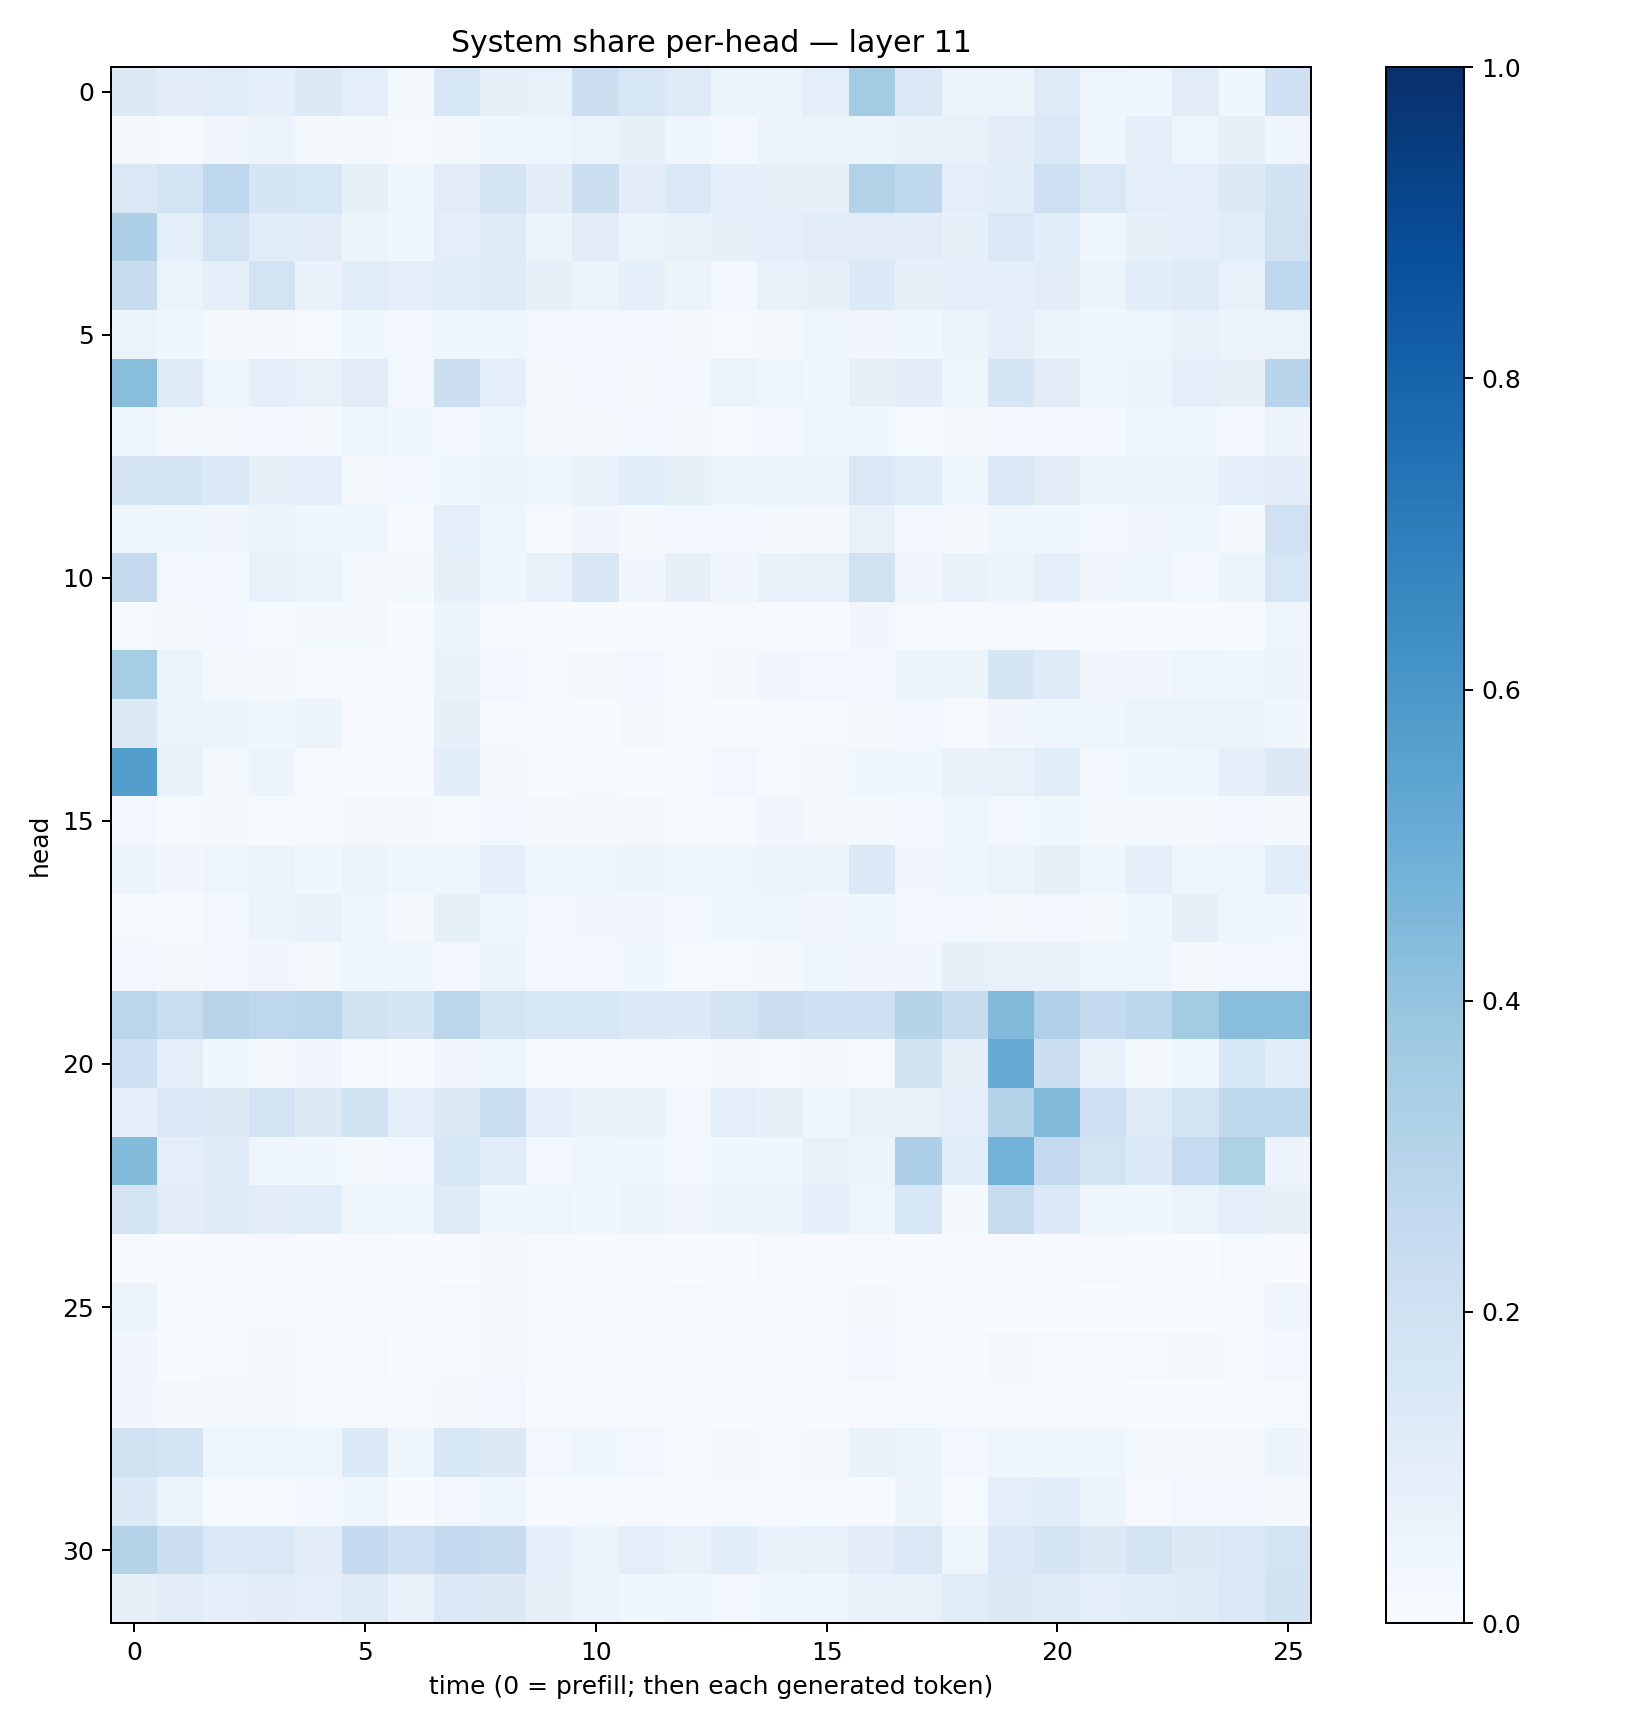

The table this chart was drawn from, first rows:
0.13201448, 0.102288365, 0.11671143, 0.092143364, 0.12951952, 0.09446604, 0.016766176, 0.15239036, 0.07995268, 0.07089077, 0.21760593, 0.16068794, 0.12481844, 0.06305769, 0.05952438, 0.093849875, 0.35642278, 0.1404263, 0.05543663, 0.05679834, 0.12431692, 0.04982222, 0.042951833, 0.1127662
0.02218, 0.01483, 0.03456, 0.0571, 0.02251, 0.01952, 0.01024, 0.01676, 0.04005, 0.04653, 0.06399, 0.08549, 0.04411, 0.02865, 0.05825, 0.06586, 0.06246, 0.06819, 0.07196, 0.111, 0.1369, 0.04543, 0.0932, 0.04869
0.1473, 0.1819, 0.2751, 0.1654, 0.1566, 0.08219, 0.03982, 0.1128, 0.1672, 0.1037, 0.2169, 0.1051, 0.1481, 0.08875, 0.08263, 0.07914, 0.3128, 0.2711, 0.09552, 0.1068, 0.2086, 0.1452, 0.09802, 0.09901
0.327, 0.08685, 0.1824, 0.1163, 0.1116, 0.0615, 0.03867, 0.09434, 0.1227, 0.05341, 0.1117, 0.06249, 0.07471, 0.07971, 0.08935, 0.1112, 0.1123, 0.1054, 0.0824, 0.1463, 0.1079, 0.04651, 0.0835, 0.09341
0.2422, 0.06427, 0.08908, 0.1855, 0.06949, 0.1159, 0.1004, 0.1077, 0.1228, 0.08044, 0.06272, 0.09029, 0.05826, 0.02644, 0.07639, 0.08355, 0.1338, 0.0825, 0.09134, 0.08864, 0.1121, 0.05987, 0.1092, 0.1239
0.06533, 0.03657, 0.01726, 0.0184, 0.01425, 0.03524, 0.02401, 0.04077, 0.04434, 0.02827, 0.028, 0.02374, 0.0162, 0.01284, 0.02315, 0.04577, 0.03274, 0.03868, 0.06022, 0.0906, 0.05465, 0.03671, 0.05066, 0.0747
0.426, 0.1228, 0.04851, 0.08775, 0.07225, 0.11, 0.02921, 0.2183, 0.08864, 0.02137, 0.0241, 0.02054, 0.02748, 0.06314, 0.04923, 0.03886, 0.082, 0.1017, 0.04275, 0.17, 0.1126, 0.05002, 0.06016, 0.09878
0.04632, 0.02294, 0.02135, 0.02928, 0.01949, 0.04846, 0.03793, 0.02384, 0.04069, 0.02193, 0.02336, 0.02997, 0.01675, 0.01301, 0.02356, 0.04025, 0.03876, 0.01543, 0.0183, 0.03041, 0.02957, 0.0239, 0.04728, 0.04677
0.1737, 0.1664, 0.133, 0.08423, 0.08667, 0.01975, 0.02532, 0.03546, 0.05856, 0.04382, 0.07499, 0.1064, 0.08222, 0.05221, 0.05279, 0.0575, 0.145, 0.1151, 0.0411, 0.1464, 0.1111, 0.05996, 0.0635, 0.06538
0.04048, 0.03886, 0.03348, 0.05503, 0.03596, 0.04694, 0.01103, 0.1009, 0.04067, 0.01144, 0.03496, 0.01677, 0.02783, 0.02755, 0.01923, 0.02145, 0.07094, 0.02663, 0.02153, 0.03681, 0.04091, 0.02846, 0.03188, 0.04055
0.2527, 0.02678, 0.0297, 0.07494, 0.0629, 0.0219, 0.01691, 0.07928, 0.04493, 0.07255, 0.1514, 0.03379, 0.08102, 0.03512, 0.06902, 0.07541, 0.1972, 0.03365, 0.06673, 0.05741, 0.0898, 0.03177, 0.04719, 0.02431
0.01489, 0.02084, 0.02805, 0.01296, 0.01723, 0.01798, 0.002515, 0.05282, 0.008815, 0.001387, 0.001965, 0.001635, 0.004067, 0.008093, 0.004598, 0.002378, 0.0332, 0.01101, 0.00631, 0.0084, 0.009977, 0.00628, 0.002384, 0.002384
0.3534, 0.05304, 0.01911, 0.02189, 0.01145, 0.006518, 0.008302, 0.06725, 0.02691, 0.01508, 0.02333, 0.02444, 0.01463, 0.02255, 0.03146, 0.02762, 0.02643, 0.06193, 0.06017, 0.1694, 0.1179, 0.03207, 0.03441, 0.05034
0.1283, 0.06477, 0.05179, 0.03601, 0.05102, 0.008707, 0.008665, 0.08466, 0.00934, 0.007106, 0.006713, 0.02003, 0.004616, 0.007311, 0.01237, 0.01502, 0.02284, 0.02611, 0.01062, 0.03185, 0.04083, 0.04283, 0.06321, 0.06521
0.5693, 0.06735, 0.02173, 0.05552, 0.009997, 0.00575, 0.005858, 0.1067, 0.01786, 0.004663, 0.009142, 0.005585, 0.007785, 0.02932, 0.01478, 0.02264, 0.0375, 0.03753, 0.06876, 0.07779, 0.1072, 0.02913, 0.03798, 0.04181
0.0272, 0.01398, 0.0178, 0.01492, 0.01315, 0.01593, 0.01819, 0.01379, 0.02345, 0.02248, 0.01775, 0.02134, 0.01269, 0.01364, 0.03424, 0.01855, 0.01583, 0.0269, 0.04474, 0.02534, 0.03675, 0.01642, 0.0212, 0.01927
0.05599, 0.03499, 0.04818, 0.06299, 0.03665, 0.05703, 0.04609, 0.04525, 0.08987, 0.04137, 0.05045, 0.05606, 0.0408, 0.04924, 0.05449, 0.05283, 0.1384, 0.03515, 0.04216, 0.06423, 0.08046, 0.04636, 0.08712, 0.0494
0.009152, 0.005375, 0.02675, 0.05575, 0.07428, 0.04218, 0.02186, 0.08472, 0.04141, 0.02695, 0.03328, 0.03162, 0.02759, 0.03619, 0.04095, 0.03314, 0.0362, 0.02765, 0.02848, 0.0221, 0.02998, 0.01809, 0.03711, 0.08126
0.03072, 0.01722, 0.0249, 0.03385, 0.01789, 0.0404, 0.04014, 0.02935, 0.05382, 0.02387, 0.02611, 0.03725, 0.01504, 0.01487, 0.02134, 0.04079, 0.03365, 0.0347, 0.08564, 0.07217, 0.07324, 0.05047, 0.04675, 0.01674
0.2859, 0.2321, 0.2934, 0.275, 0.2867, 0.1921, 0.1661, 0.289, 0.1834, 0.163, 0.1564, 0.1396, 0.1333, 0.1811, 0.2255, 0.2094, 0.2047, 0.3004, 0.2395, 0.443, 0.3164, 0.255, 0.2781, 0.3584
0.2048, 0.0968, 0.03852, 0.01732, 0.03201, 0.01413, 0.001237, 0.03504, 0.0441, 0.003427, 0.005918, 0.005366, 0.003656, 0.01682, 0.01182, 0.01776, 0.009159, 0.1909, 0.08081, 0.5133, 0.2149, 0.07562, 0.02172, 0.04294
0.09505, 0.1462, 0.1288, 0.18, 0.1317, 0.1936, 0.1009, 0.1262, 0.2318, 0.09323, 0.06911, 0.0769, 0.02738, 0.09689, 0.07927, 0.03587, 0.06689, 0.07782, 0.1001, 0.2986, 0.4462, 0.2145, 0.1174, 0.1848
0.4388, 0.09478, 0.1206, 0.03939, 0.03717, 0.01702, 0.02643, 0.1593, 0.1092, 0.02572, 0.03948, 0.04193, 0.02888, 0.0373, 0.03953, 0.07598, 0.0618, 0.3258, 0.1142, 0.4797, 0.252, 0.1846, 0.1344, 0.2499
0.1795, 0.1037, 0.1179, 0.1035, 0.1058, 0.04874, 0.04364, 0.12, 0.0389, 0.04883, 0.03695, 0.05142, 0.03309, 0.05208, 0.05422, 0.09345, 0.0476, 0.1542, 0.02063, 0.2415, 0.1405, 0.03564, 0.03844, 0.06329
0.007256, 0.00262, 0.004348, 0.01033, 0.001623, 0.0052, 0.006781, 0.003795, 0.01657, 0.008695, 0.007655, 0.005427, 0.003604, 0.002474, 0.01047, 0.008909, 0.005629, 0.004345, 0.006745, 0.00756, 0.006773, 0.008762, 0.005244, 0.003661
0.06128, 0.005692, 0.005246, 0.009238, 0.004678, 0.005299, 0.005659, 0.0112, 0.01573, 0.009512, 0.01219, 0.005756, 0.01047, 0.00313, 0.005643, 0.009101, 0.01926, 0.005179, 0.00263, 0.003238, 0.003236, 0.002371, 0.003831, 0.005161
0.0316, 0.005675, 0.008294, 0.01649, 0.005269, 0.01455, 0.002715, 0.01018, 0.02084, 0.005837, 0.01004, 0.004887, 0.01046, 0.004264, 0.006335, 0.01072, 0.02929, 0.01163, 0.00626, 0.02082, 0.01363, 0.009765, 0.009281, 0.01634
0.03472, 0.01764, 0.02267, 0.022, 0.01291, 0.01435, 0.005998, 0.02304, 0.02351, 0.005505, 0.008419, 0.004818, 0.006942, 0.005457, 0.01012, 0.006584, 0.01053, 0.01288, 0.01088, 0.01076, 0.007296, 0.005796, 0.003217, 0.00346
0.19, 0.1764, 0.04944, 0.04831, 0.04105, 0.1365, 0.04182, 0.1627, 0.1286, 0.02938, 0.04511, 0.02745, 0.01512, 0.01771, 0.01226, 0.02246, 0.06904, 0.05117, 0.02569, 0.04603, 0.03536, 0.03939, 0.01889, 0.02203
0.1357, 0.06163, 0.01447, 0.01103, 0.02507, 0.04192, 0.001867, 0.02929, 0.03972, 0.008769, 0.01276, 0.005424, 0.008286, 0.01376, 0.00888, 0.01392, 0.004556, 0.05616, 0.01297, 0.09276, 0.107, 0.05295, 0.01161, 0.02506
0.3051, 0.2259, 0.1437, 0.1472, 0.1049, 0.2533, 0.2061, 0.2518, 0.2355, 0.08703, 0.06037, 0.09662, 0.07606, 0.1079, 0.06834, 0.07082, 0.1048, 0.1426, 0.04959, 0.1465, 0.1679, 0.1282, 0.1722, 0.1296
0.08043, 0.1132, 0.08841, 0.1048, 0.09309, 0.1212, 0.06859, 0.1475, 0.1297, 0.08068, 0.05359, 0.03871, 0.04563, 0.02633, 0.04371, 0.0403, 0.06855, 0.07037, 0.1158, 0.127, 0.1232, 0.09899, 0.115, 0.1174
